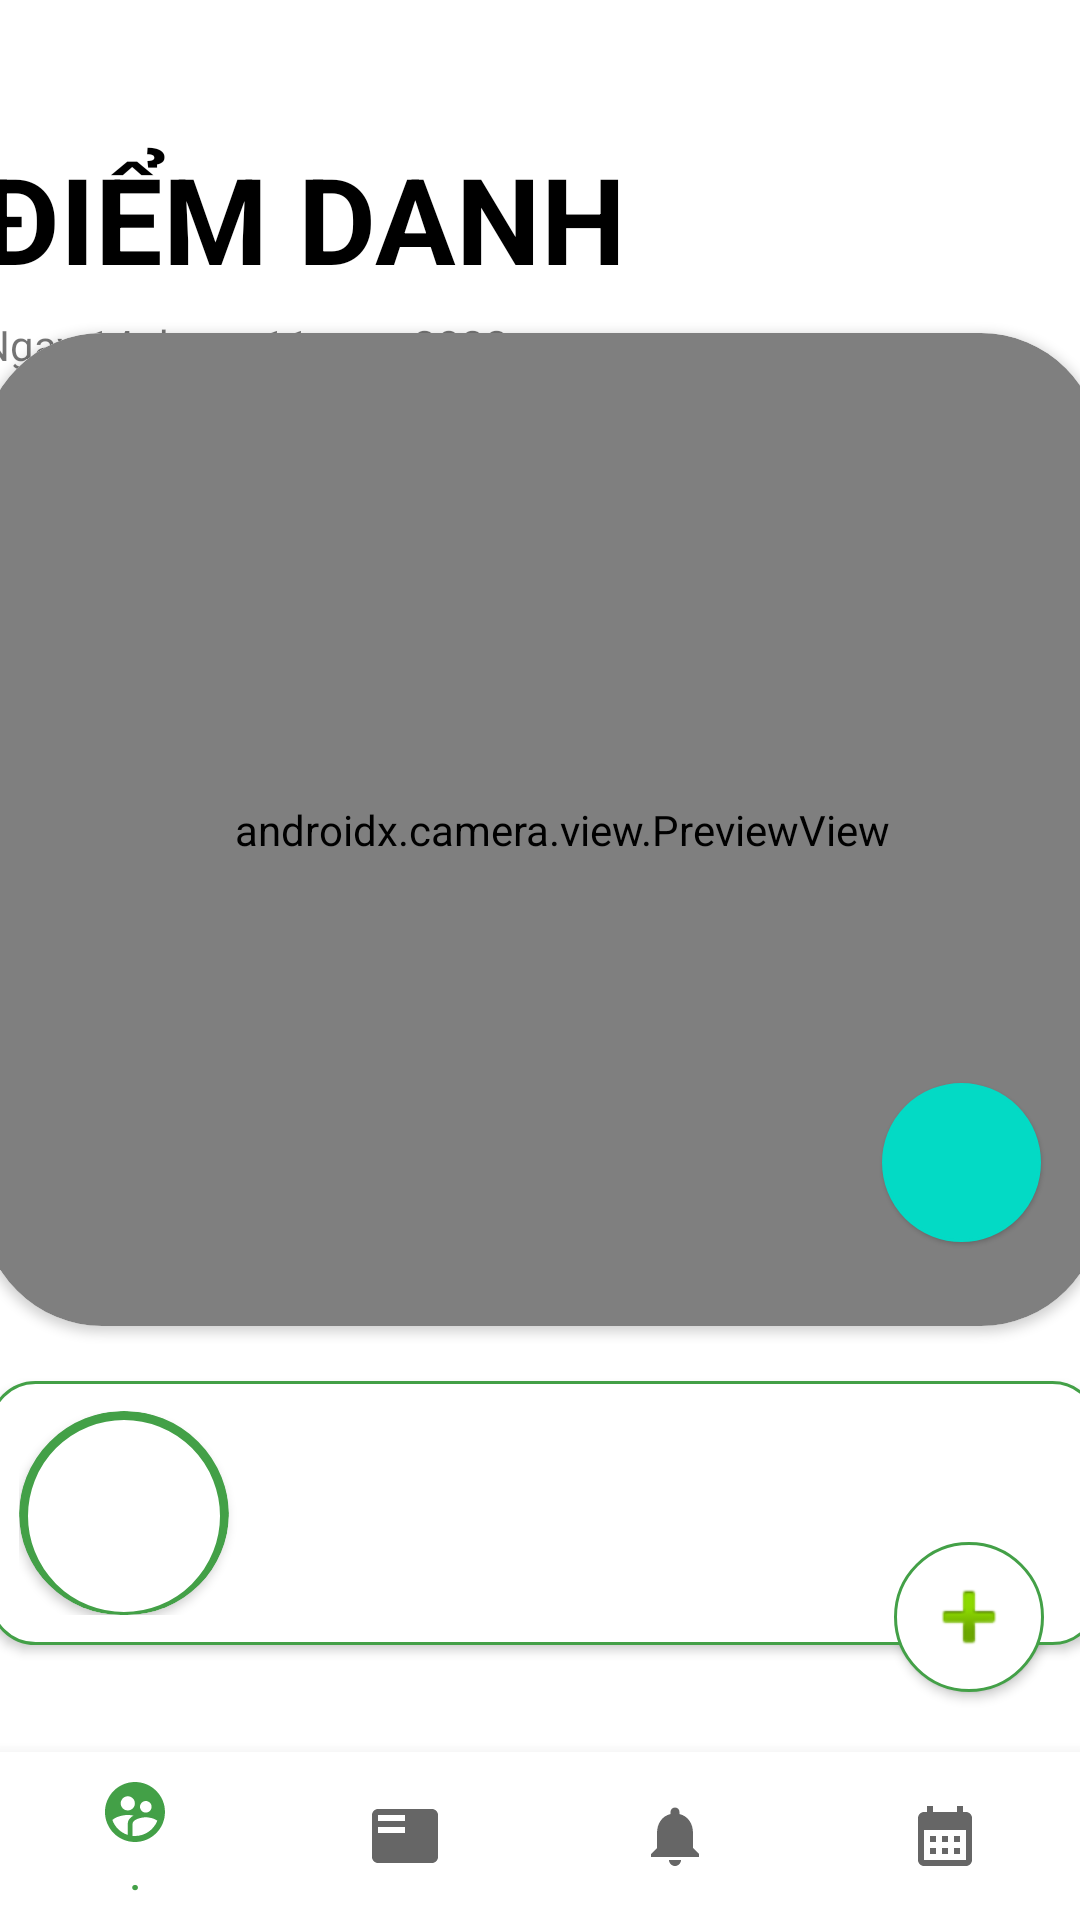

This screen was rendered from an Android layout file. Write that file and the resources it references.
<!-- AndroidManifest.xml: application theme Theme.FaceRecognition.NoActionBar -->
<!-- res/layout/activity_main.xml -->
<?xml version="1.0" encoding="utf-8"?>
<androidx.constraintlayout.widget.ConstraintLayout xmlns:android="http://schemas.android.com/apk/res/android"
    xmlns:app="http://schemas.android.com/apk/res-auto"
    xmlns:tools="http://schemas.android.com/tools"
    android:id="@+id/coordinatorLayout"
    android:layout_width="match_parent"
    android:layout_height="match_parent"
    tools:context=".MainActivity">


    <LinearLayout
        android:id="@+id/linearLayout2"
        android:layout_width="373dp"
        android:layout_height="wrap_content"
        android:layout_marginTop="40dp"
        android:orientation="vertical"
        app:layout_constraintBottom_toTopOf="@+id/cardView2"
        app:layout_constraintEnd_toEndOf="parent"
        app:layout_constraintHorizontal_bias="0.55"
        app:layout_constraintStart_toStartOf="parent"
        app:layout_constraintTop_toTopOf="parent"
        app:layout_constraintVertical_bias="0.0">

        <TextView
            android:layout_width="match_parent"
            android:layout_height="wrap_content"
            android:gravity="center_vertical|left"
            android:paddingVertical="6dp"
            android:text="ĐIỂM DANH"
            android:textAlignment="gravity"
            android:textColor="#000"
            android:textSize="40dp"
            android:textStyle="bold" />

        <TextView
            android:layout_width="match_parent"
            android:layout_height="wrap_content"
            android:text="Ngay 14 thang 11 nam 2022" />

    </LinearLayout>

    <RelativeLayout
        android:id="@+id/theNguoiDung"
        android:layout_width="370dp"
        android:layout_height="88dp"
        android:layout_marginHorizontal="10dp"
        android:background="@drawable/card_roundable_50"
        android:elevation="2dp"
        android:minWidth="387dp"
        android:minHeight="104dp"
        android:padding="10dp"
        app:layout_constraintBottom_toBottomOf="parent"
        app:layout_constraintEnd_toEndOf="parent"
        app:layout_constraintHorizontal_bias="0.476"
        app:layout_constraintStart_toStartOf="parent"
        app:layout_constraintTop_toBottomOf="@+id/cardView2"
        app:layout_constraintVertical_bias="0.166">

        <androidx.cardview.widget.CardView
            android:id="@+id/cardView"
            android:layout_width="70dp"
            android:layout_height="70dp"
            android:layout_alignParentStart="true"
            app:cardCornerRadius="1000dp">

            <androidx.cardview.widget.CardView
                android:layout_width="match_parent"
                android:layout_height="wrap_content"
                app:cardCornerRadius="1000dp">


                <ImageView
                    android:id="@+id/imageView"
                    android:layout_width="70dp"
                    android:layout_height="70dp"
                    android:background="@drawable/circle"
                    android:elevation="1dp"
                    tools:srcCompat="@drawable/circle" />


            </androidx.cardview.widget.CardView>

        </androidx.cardview.widget.CardView>

        <TextView
            android:id="@+id/textView"
            android:layout_width="275dp"
            android:layout_height="37dp"
            android:layout_alignBottom="@+id/cardView"
            android:layout_alignParentTop="true"
            android:layout_marginStart="20dp"
            android:layout_marginTop="6dp"
            android:layout_marginBottom="60dp"
            android:layout_toEndOf="@+id/cardView"
            android:text="Không biết"
            android:textColor="#43A047"
            android:textSize="18dp"
            android:textStyle="bold" />


    </RelativeLayout>

    <androidx.cardview.widget.CardView

        android:id="@+id/cardView2"
        android:layout_width="373dp"
        android:layout_height="331dp"
        android:layout_marginHorizontal="10dp"
        android:layout_marginTop="50dp"
        android:background="@drawable/card_roundable_50"
        android:elevation="20dp"
        app:cardCornerRadius="40dp"
        app:layout_constraintBottom_toBottomOf="parent"
        app:layout_constraintEnd_toEndOf="parent"
        app:layout_constraintStart_toStartOf="parent"
        app:layout_constraintTop_toTopOf="parent"
        app:layout_constraintVertical_bias="0.235">

        <androidx.cardview.widget.CardView
            android:layout_width="match_parent"
            android:layout_height="match_parent"
            android:background="#fff"
            app:cardCornerRadius="40dp">

            <FrameLayout
                android:id="@+id/container"
                android:layout_width="match_parent"
                android:layout_height="wrap_content">


                <androidx.camera.view.PreviewView
                    android:id="@+id/previewView"
                    android:layout_width="387dp"
                    android:layout_height="331dp" />

                <ImageButton
                    android:id="@+id/button5"
                    android:layout_width="53dp"
                    android:layout_height="53dp"
                    android:layout_marginStart="300dp"
                    android:layout_marginTop="250dp"
                    android:background="@drawable/button_round"
                    android:backgroundTint="@color/teal_200"
                    android:elevation="1dp"
                    android:src="@drawable/ic_camera_flip" />
            </FrameLayout>
        </androidx.cardview.widget.CardView>
    </androidx.cardview.widget.CardView>

    <ImageButton
        android:id="@+id/imageButton"
        android:layout_width="wrap_content"
        android:layout_height="wrap_content"
        android:layout_marginEnd="12dp"
        android:layout_marginBottom="76dp"
        android:background="@drawable/button_round"
        android:elevation="2dp"
        android:minWidth="50dp"
        android:minHeight="50dp"
        app:layout_constraintBottom_toBottomOf="parent"
        app:layout_constraintEnd_toEndOf="parent"
        app:srcCompat="@android:drawable/ic_input_add" />

    <com.google.android.material.bottomnavigation.BottomNavigationView
        android:id="@+id/bottomNavigationView"
        android:layout_width="match_parent"
        android:layout_height="wrap_content"
        app:layout_constraintBottom_toBottomOf="parent"
        app:layout_constraintEnd_toEndOf="parent"
        app:layout_constraintStart_toStartOf="parent"
        app:menu="@menu/bottom_navigation"/>


</androidx.constraintlayout.widget.ConstraintLayout>
<!-- resources referenced by this layout -->
<resources>
  <color name="teal_200">#FF03DAC5</color>
  <!-- drawable button_round (drawable) -->
  <?xml version="1.0" encoding="utf-8"?>
  <shape xmlns:android="http://schemas.android.com/apk/res/android"
  android:shape="rectangle"
      >
      <corners android:radius="1000dp"/>
      <solid android:color="#fff"/>
      <stroke android:width="1dp" android:color="#43A047" />
  
  </shape>
  <!-- drawable card_roundable_50 (drawable) -->
  <?xml version="1.0" encoding="utf-8"?>
  <shape xmlns:android="http://schemas.android.com/apk/res/android"
      android:shape="rectangle"
      >
      <solid android:color="#fff"/>
      <corners android:radius="15dp"/>
      <stroke android:width="1dp" android:color="#43A047"/>
  </shape>
  <!-- drawable circle (drawable) -->
  <?xml version="1.0" encoding="utf-8"?>
  <shape xmlns:android="http://schemas.android.com/apk/res/android"
      android:shape="oval">
  
      <stroke android:width="3dp" android:color="#43A047"/>
      <solid android:color="#fff"/>
  
  </shape>
  <style name="Theme.FaceRecognition.NoActionBar">
          <item name="windowActionBar">false</item>
          <item name="windowNoTitle">true</item>
      </style>
</resources>
